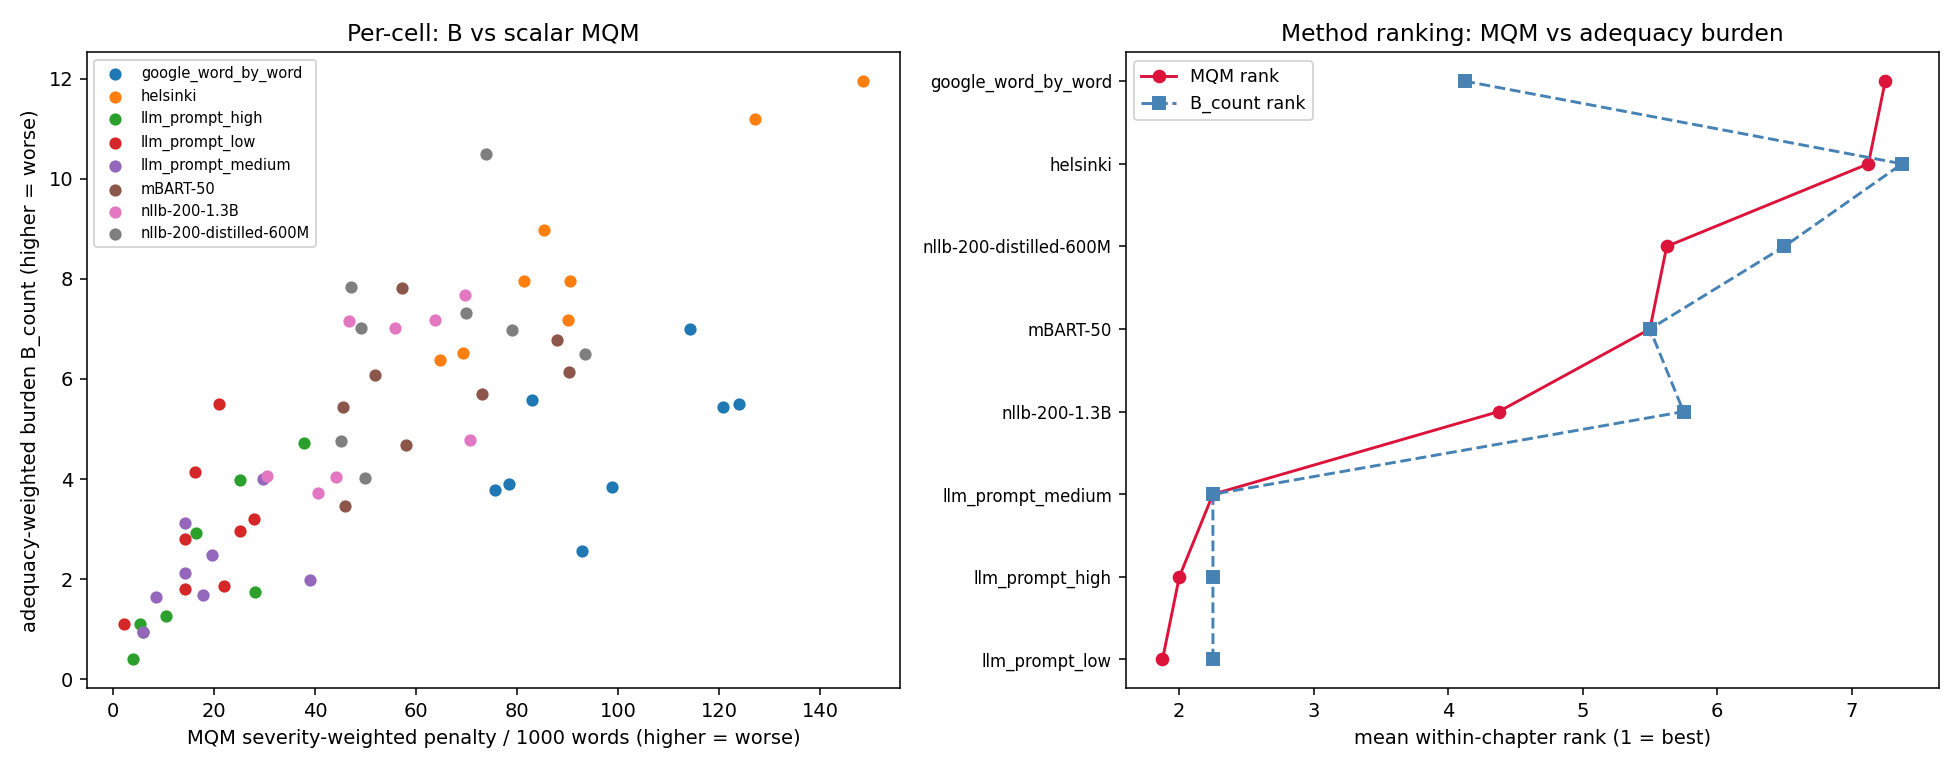

Data behind this chart, as committed beside it:
chapter, method, source_words, mqm_penalty_per_1000, mqm_quality_0_1, accuracy_omission_count_rate, accuracy_omission_penalty_rate, accuracy_mistranslation_count_rate, accuracy_mistranslation_penalty_rate, accuracy_addition_count_rate, accuracy_addition_penalty_rate, fluency_grammar_count_rate, fluency_grammar_penalty_rate, terminology_count_rate, terminology_penalty_rate, untranslated_non_translation_count_rate, untranslated_non_translation_penalty_rat…, other_count_rate, other_penalty_rate, B_count, B_penalty, B_count_untr0, B_penalty_untr0
1, google_word_by_word, 1721, 78.44, 0.01259, 1.162, 5.811, 2.324, 11.62, 0.0, 0.0, 18.01, 57.52, 1.162, 3.486, 0.0, 0.0, 0.0, 0.0, 3.892, 15.47, 3.892, 15.47
1, helsinki, 1571, 69.38, 0.01421, 4.456, 14.64, 8.912, 42.01, 0.0, 0.0, 4.456, 4.456, 5.092, 7.638, 0.0, 0.0, 0.6365, 0.6365, 6.521, 27.31, 6.521, 27.31
1, llm_prompt_high, 1721, 37.77, 0.02579, 3.486, 12.78, 6.392, 24.99, 0.0, 0.0, 0.0, 0.0, 0.0, 0.0, 0.0, 0.0, 0.0, 0.0, 4.727, 18.11, 4.727, 18.11
1, llm_prompt_low, 1721, 27.89, 0.03461, 1.743, 8.716, 4.649, 16.27, 0.0, 0.0, 1.743, 1.743, 1.162, 1.162, 0.0, 0.0, 0.0, 0.0, 3.208, 12.08, 3.208, 12.08
1, llm_prompt_medium, 1721, 29.63, 0.03264, 2.324, 11.62, 5.811, 17.43, 0.0, 0.0, 0.5811, 0.5811, 0.0, 0.0, 0.0, 0.0, 0.0, 0.0, 4.001, 13.89, 4.001, 13.89
1, mBART-50, 1571, 57.29, 0.01716, 7.002, 19.73, 8.275, 28.64, 0.0, 0.0, 3.819, 3.819, 1.91, 1.91, 0.6365, 3.183, 0.0, 0.0, 7.809, 24.7, 7.529, 23.3
1, nllb-200-1.3B, 1571, 30.55, 0.03169, 0.6365, 3.183, 6.365, 21.64, 0.0, 0.0, 5.092, 5.092, 0.6365, 0.6365, 0.0, 0.0, 0.0, 0.0, 4.062, 12.82, 4.062, 12.82
1, nllb-200-distilled-600M, 1571, 47.1, 0.02079, 6.365, 21.64, 8.275, 15.91, 0.0, 0.0, 7.002, 9.548, 0.0, 0.0, 0.0, 0.0, 0.0, 0.0, 7.836, 18.69, 7.836, 18.69
2, google_word_by_word, 1218, 92.78, 0.01066, 0.0, 0.0, 2.463, 12.32, 0.0, 0.0, 11.49, 54.19, 1.642, 1.642, 0.0, 0.0, 4.926, 24.63, 2.565, 13.01, 2.565, 13.01
2, helsinki, 1109, 127.1, 0.007804, 3.607, 28.85, 18.03, 93.78, 0.0, 0.0, 4.509, 4.509, 0.0, 0.0, 0.0, 0.0, 0.0, 0.0, 11.19, 60.15, 11.19, 60.15
2, llm_prompt_high, 1173, 28.13, 0.03433, 1.705, 25.58, 1.705, 1.705, 0.8525, 0.8525, 0.0, 0.0, 0.0, 0.0, 0.0, 0.0, 0.0, 0.0, 1.736, 12.21, 1.736, 12.21
2, llm_prompt_low, 1173, 16.2, 0.05815, 5.968, 9.378, 1.705, 1.705, 0.0, 0.0, 5.115, 5.115, 0.0, 0.0, 0.0, 0.0, 0.0, 0.0, 4.132, 5.628, 4.132, 5.628
2, llm_prompt_medium, 1173, 17.9, 0.0529, 2.558, 9.378, 0.8525, 4.263, 0.8525, 4.263, 0.0, 0.0, 0.0, 0.0, 0.0, 0.0, 0.0, 0.0, 1.683, 6.919, 1.683, 6.919
2, mBART-50, 1109, 73.04, 0.01351, 6.312, 31.56, 5.41, 23.44, 0.0, 0.0, 1.803, 5.41, 4.509, 8.115, 0.9017, 4.509, 0.0, 0.0, 5.691, 27.51, 5.295, 25.53
2, nllb-200-1.3B, 1109, 55.91, 0.01757, 2.705, 13.53, 10.82, 32.46, 0.0, 0.0, 4.509, 8.115, 1.803, 1.803, 0.0, 0.0, 0.0, 0.0, 7.016, 23.05, 7.016, 23.05
2, nllb-200-distilled-600M, 1109, 45.09, 0.0217, 4.509, 11.72, 4.509, 22.54, 0.0, 0.0, 5.41, 9.017, 1.803, 1.803, 0.0, 0.0, 0.0, 0.0, 4.767, 17.42, 4.767, 17.42
3, google_word_by_word, 913.0, 75.58, 0.01306, 0.0, 0.0, 4.381, 17.52, 0.0, 0.0, 13.14, 56.96, 1.095, 1.095, 0.0, 0.0, 0.0, 0.0, 3.788, 16.02, 3.788, 16.02
3, helsinki, 878.0, 89.98, 0.01099, 4.556, 36.45, 10.25, 51.25, 0.0, 0.0, 1.139, 1.139, 1.139, 1.139, 0.0, 0.0, 0.0, 0.0, 7.169, 41.67, 7.169, 41.67
3, llm_prompt_high, 913.0, 16.43, 0.05737, 4.381, 4.381, 2.191, 10.95, 0.0, 0.0, 0.0, 0.0, 1.095, 1.095, 0.0, 0.0, 0.0, 0.0, 2.918, 7.301, 2.918, 7.301
3, llm_prompt_low, 913.0, 2.191, 0.3134, 0.0, 0.0, 2.191, 2.191, 0.0, 0.0, 0.0, 0.0, 0.0, 0.0, 0.0, 0.0, 0.0, 0.0, 1.096, 1.096, 1.096, 1.096
3, llm_prompt_medium, 913.0, 19.72, 0.04827, 0.0, 0.0, 4.381, 17.52, 0.0, 0.0, 2.191, 2.191, 0.0, 0.0, 0.0, 0.0, 0.0, 0.0, 2.474, 9.049, 2.474, 9.049
3, mBART-50, 878.0, 58.09, 0.01692, 7.973, 26.2, 2.278, 29.61, 0.0, 0.0, 1.139, 1.139, 1.139, 1.139, 0.0, 0.0, 0.0, 0.0, 4.681, 26.35, 4.681, 26.35
3, nllb-200-1.3B, 878.0, 70.62, 0.01396, 1.139, 28.47, 7.973, 39.86, 0.0, 0.0, 2.278, 2.278, 0.0, 0.0, 0.0, 0.0, 0.0, 0.0, 4.782, 32.73, 4.782, 32.73
3, nllb-200-distilled-600M, 878.0, 93.39, 0.01059, 3.417, 12.53, 9.112, 45.56, 0.0, 0.0, 3.417, 35.31, 0.0, 0.0, 0.0, 0.0, 0.0, 0.0, 6.498, 32.84, 6.498, 32.84
4, google_word_by_word, 1049, 123.9, 0.008005, 2.86, 14.3, 3.813, 19.07, 0.0, 0.0, 18.11, 90.56, 0.0, 0.0, 0.0, 0.0, 0.0, 0.0, 5.501, 27.5, 5.501, 27.5
4, helsinki, 1003, 64.81, 0.0152, 3.988, 19.94, 7.976, 39.88, 0.0, 0.0, 4.985, 4.985, 0.0, 0.0, 0.0, 0.0, 0.0, 0.0, 6.383, 29.34, 6.383, 29.34
4, llm_prompt_high, 1049, 10.49, 0.08706, 2.86, 10.49, 0.0, 0.0, 0.0, 0.0, 0.0, 0.0, 0.0, 0.0, 0.0, 0.0, 0.0, 0.0, 1.255, 4.601, 1.255, 4.601
4, llm_prompt_low, 1049, 14.3, 0.06536, 2.86, 2.86, 2.86, 10.49, 0.0, 0.0, 0.9533, 0.9533, 0.0, 0.0, 0.0, 0.0, 0.0, 0.0, 2.808, 6.623, 2.808, 6.623
4, llm_prompt_medium, 1049, 8.58, 0.1044, 2.86, 6.673, 0.9533, 0.9533, 0.0, 0.0, 0.0, 0.0, 0.9533, 0.9533, 0.0, 0.0, 0.0, 0.0, 1.644, 3.318, 1.644, 3.318
4, mBART-50, 1003, 45.86, 0.02134, 4.985, 16.95, 2.991, 14.96, 0.0, 0.0, 3.988, 3.988, 7.976, 7.976, 0.0, 0.0, 1.994, 1.994, 3.467, 14.7, 3.467, 14.7
4, nllb-200-1.3B, 1003, 63.81, 0.01543, 9.97, 37.89, 3.988, 19.94, 0.997, 0.997, 4.985, 4.985, 0.0, 0.0, 0.0, 0.0, 0.0, 0.0, 7.171, 27.4, 7.171, 27.4
4, nllb-200-distilled-600M, 1003, 69.79, 0.01413, 8.973, 44.87, 5.982, 21.93, 0.0, 0.0, 2.991, 2.991, 0.0, 0.0, 0.0, 0.0, 0.0, 0.0, 7.316, 31.05, 7.316, 31.05
5, google_word_by_word, 1003, 120.6, 0.008221, 0.997, 4.985, 2.991, 14.96, 0.0, 0.0, 27.92, 99.7, 0.997, 0.997, 0.0, 0.0, 0.0, 0.0, 5.447, 22.45, 5.447, 22.45
5, helsinki, 963.0, 148.5, 0.006689, 6.231, 27, 17.65, 113.2, 0.0, 0.0, 5.192, 5.192, 3.115, 3.115, 0.0, 0.0, 0.0, 0.0, 11.95, 68.85, 11.95, 68.85
5, llm_prompt_high, 1003, 5.982, 0.1432, 0.997, 4.985, 0.997, 0.997, 0.0, 0.0, 0.0, 0.0, 0.0, 0.0, 0.0, 0.0, 0.0, 0.0, 0.9362, 2.686, 0.9362, 2.686
5, llm_prompt_low, 1003, 20.94, 0.04558, 3.988, 11.96, 6.979, 6.979, 0.0, 0.0, 1.994, 1.994, 0.0, 0.0, 0.0, 0.0, 0.0, 0.0, 5.498, 8.998, 5.498, 8.998
5, llm_prompt_medium, 1003, 5.982, 0.1432, 0.997, 4.985, 0.997, 0.997, 0.0, 0.0, 0.0, 0.0, 0.0, 0.0, 0.0, 0.0, 0.0, 0.0, 0.9362, 2.686, 0.9362, 2.686
5, mBART-50, 963.0, 51.92, 0.0189, 3.115, 11.42, 9.346, 38.42, 0.0, 0.0, 1.038, 1.038, 1.038, 1.038, 0.0, 0.0, 0.0, 0.0, 6.08, 24.27, 6.08, 24.27
5, nllb-200-1.3B, 963.0, 46.73, 0.02095, 14.54, 43.61, 1.038, 1.038, 0.0, 0.0, 2.077, 2.077, 0.0, 0.0, 0.0, 0.0, 0.0, 0.0, 7.167, 19.93, 7.167, 19.93
5, nllb-200-distilled-600M, 963.0, 78.92, 0.01251, 10.38, 51.92, 4.154, 16.61, 0.0, 0.0, 4.154, 4.154, 2.077, 6.231, 0.0, 0.0, 0.0, 0.0, 6.98, 31.06, 6.98, 31.06
6, google_word_by_word, 1230, 82.93, 0.01192, 1.626, 8.13, 7.317, 23.58, 0.0, 0.0, 10.57, 46.34, 1.626, 4.878, 0.0, 0.0, 0.0, 0.0, 5.589, 20.9, 5.589, 20.9
6, helsinki, 1206, 90.38, 0.01094, 2.488, 12.44, 12.44, 52.24, 0.8292, 4.146, 5.804, 15.75, 2.488, 5.804, 0.0, 0.0, 0.0, 0.0, 7.965, 33.74, 7.965, 33.74
6, llm_prompt_high, 1230, 25.2, 0.03816, 4.878, 17.89, 3.252, 3.252, 1.626, 1.626, 0.813, 0.813, 1.626, 1.626, 0.0, 0.0, 0.0, 0.0, 3.979, 9.688, 3.979, 9.688
6, llm_prompt_low, 1230, 21.95, 0.04357, 3.252, 16.26, 0.813, 4.065, 0.0, 0.0, 0.813, 0.813, 0.813, 0.813, 0.0, 0.0, 0.0, 0.0, 1.864, 9.199, 1.864, 9.199
6, llm_prompt_medium, 1230, 39.02, 0.02498, 4.878, 34.15, 0.0, 0.0, 0.0, 0.0, 0.0, 0.0, 1.626, 4.878, 0.0, 0.0, 0.0, 0.0, 1.991, 14.54, 1.991, 14.54
6, mBART-50, 1206, 87.89, 0.01125, 5.804, 29.02, 7.463, 34, 0.0, 0.0, 4.975, 14.93, 1.658, 1.658, 0.0, 0.0, 1.658, 8.292, 6.77, 31.51, 6.77, 31.51
6, nllb-200-1.3B, 1206, 40.63, 0.02402, 4.146, 10.78, 4.146, 14.1, 0.0, 0.0, 1.658, 4.975, 4.146, 10.78, 0.0, 0.0, 0.0, 0.0, 3.727, 11.43, 3.727, 11.43
6, nllb-200-distilled-600M, 1206, 73.8, 0.01337, 15.75, 42.29, 4.975, 11.61, 0.0, 0.0, 9.121, 15.75, 0.8292, 4.146, 0.0, 0.0, 0.0, 0.0, 10.5, 26.02, 10.5, 26.02
7, google_word_by_word, 1266, 98.74, 0.01003, 0.0, 0.0, 2.37, 11.85, 0.0, 0.0, 20.54, 86.89, 0.0, 0.0, 0.0, 0.0, 0.0, 0.0, 3.837, 17.14, 3.837, 17.14
7, helsinki, 1220, 85.25, 0.01159, 4.098, 13.93, 13.11, 49.18, 0.0, 0.0, 6.557, 13.11, 2.459, 9.016, 0.0, 0.0, 0.0, 0.0, 8.979, 31.58, 8.979, 31.58
7, llm_prompt_high, 1266, 3.949, 0.202, 0.0, 0.0, 0.7899, 3.949, 0.0, 0.0, 0.0, 0.0, 0.0, 0.0, 0.0, 0.0, 0.0, 0.0, 0.3951, 1.976, 0.3951, 1.976
7, llm_prompt_low, 1266, 14.22, 0.06571, 1.58, 7.899, 2.37, 5.529, 0.0, 0.0, 0.0, 0.0, 0.7899, 0.7899, 0.0, 0.0, 0.0, 0.0, 1.806, 6.159, 1.806, 6.159
7, llm_prompt_medium, 1266, 14.22, 0.06571, 3.949, 13.43, 0.7899, 0.7899, 0.0, 0.0, 0.0, 0.0, 0.0, 0.0, 0.0, 0.0, 0.0, 0.0, 2.128, 6.287, 2.128, 6.287
7, mBART-50, 1220, 90.16, 0.01097, 5.738, 18.85, 5.738, 28.69, 0.0, 0.0, 4.918, 11.48, 6.557, 29.51, 1.639, 1.639, 0.0, 0.0, 6.141, 22.12, 5.421, 21.4
7, nllb-200-1.3B, 1220, 69.67, 0.01415, 1.639, 4.918, 13.11, 49.18, 0.8197, 4.098, 3.279, 9.836, 1.639, 1.639, 0.0, 0.0, 0.0, 0.0, 7.681, 28.52, 7.681, 28.52
7, nllb-200-distilled-600M, 1220, 49.18, 0.01993, 8.197, 14.75, 5.738, 25.41, 0.0, 0.0, 4.918, 8.197, 0.8197, 0.8197, 0.0, 0.0, 0.0, 0.0, 7.027, 20.17, 7.027, 20.17
8, google_word_by_word, 1470, 114.3, 0.008674, 0.0, 0.0, 7.483, 29.25, 0.0, 0.0, 25.17, 85.03, 0.0, 0.0, 0.0, 0.0, 0.0, 0.0, 6.993, 25.61, 6.993, 25.61
8, helsinki, 1425, 81.4, 0.01214, 3.509, 14.74, 12.63, 49.12, 0.0, 0.0, 4.21, 9.825, 4.912, 7.719, 0.0, 0.0, 0.0, 0.0, 7.951, 31.6, 7.951, 31.6
8, llm_prompt_high, 1470, 5.442, 0.1552, 0.0, 0.0, 2.041, 4.762, 0.0, 0.0, 0.6803, 0.6803, 0.0, 0.0, 0.0, 0.0, 0.0, 0.0, 1.109, 2.47, 1.109, 2.47
8, llm_prompt_low, 1470, 25.17, 0.03821, 3.401, 14.29, 2.041, 7.483, 0.0, 0.0, 3.401, 3.401, 0.0, 0.0, 0.0, 0.0, 0.0, 0.0, 2.953, 10.45, 2.953, 10.45
... 4 more rows
